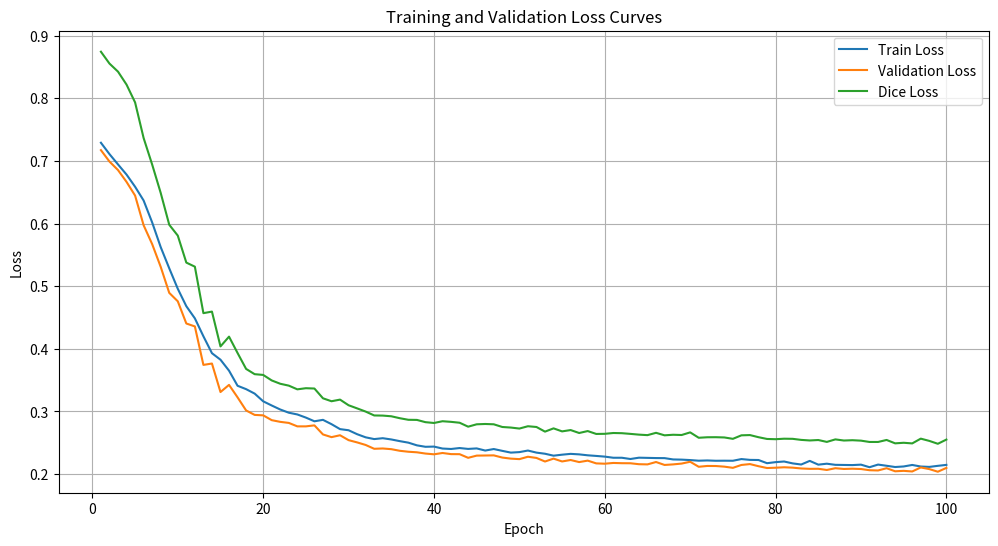

The script that saved this image:
import matplotlib.pyplot as plt

# =========================================================
# LOSSES FROM TRAINING LOG
# =========================================================

epochs = list(range(1, 101))

train_loss = [
    0.7289,0.7108,0.6943,0.6781,0.6587,0.6367,0.6017,0.5623,0.5285,0.4958,
    0.4680,0.4486,0.4200,0.3930,0.3826,0.3651,0.3410,0.3356,0.3285,0.3162,
    0.3095,0.3031,0.2980,0.2952,0.2902,0.2843,0.2866,0.2797,0.2718,0.2700,
    0.2637,0.2587,0.2559,0.2573,0.2553,0.2526,0.2502,0.2459,0.2436,0.2439,
    0.2408,0.2401,0.2416,0.2402,0.2410,0.2376,0.2400,0.2371,0.2343,0.2351,
    0.2376,0.2343,0.2325,0.2294,0.2310,0.2323,0.2315,0.2300,0.2290,0.2279,
    0.2261,0.2261,0.2241,0.2262,0.2259,0.2256,0.2255,0.2234,0.2231,0.2224,
    0.2214,0.2218,0.2213,0.2214,0.2213,0.2240,0.2227,0.2225,0.2174,0.2191,
    0.2201,0.2171,0.2153,0.2211,0.2151,0.2166,0.2148,0.2146,0.2144,0.2151,
    0.2110,0.2152,0.2133,0.2113,0.2122,0.2146,0.2121,0.2115,0.2132,0.2147
]

val_loss = [
    0.7171,0.6989,0.6853,0.6664,0.6446,0.5972,0.5671,0.5308,0.4893,0.4758,
    0.4404,0.4357,0.3743,0.3765,0.3310,0.3424,0.3225,0.3016,0.2945,0.2938,
    0.2861,0.2834,0.2817,0.2762,0.2762,0.2778,0.2633,0.2590,0.2620,0.2542,
    0.2506,0.2465,0.2404,0.2409,0.2398,0.2372,0.2357,0.2348,0.2328,0.2316,
    0.2337,0.2319,0.2318,0.2260,0.2295,0.2297,0.2299,0.2264,0.2247,0.2239,
    0.2277,0.2258,0.2201,0.2247,0.2202,0.2225,0.2192,0.2215,0.2171,0.2166,
    0.2178,0.2174,0.2173,0.2158,0.2155,0.2193,0.2146,0.2155,0.2168,0.2197,
    0.2117,0.2130,0.2129,0.2119,0.2100,0.2146,0.2160,0.2126,0.2097,0.2102,
    0.2109,0.2103,0.2090,0.2084,0.2085,0.2066,0.2094,0.2082,0.2086,0.2081,
    0.2062,0.2058,0.2094,0.2045,0.2052,0.2042,0.2106,0.2080,0.2038,0.2099
]

dice_loss = [
    0.8742,0.8553,0.8424,0.8217,0.7933,0.7364,0.6941,0.6488,0.5980,0.5807,
    0.5376,0.5311,0.4569,0.4594,0.4038,0.4194,0.3933,0.3679,0.3595,0.3583,
    0.3495,0.3442,0.3412,0.3353,0.3371,0.3366,0.3210,0.3163,0.3189,0.3099,
    0.3049,0.2998,0.2936,0.2934,0.2923,0.2892,0.2867,0.2865,0.2829,0.2816,
    0.2844,0.2834,0.2820,0.2757,0.2795,0.2800,0.2795,0.2752,0.2743,0.2727,
    0.2764,0.2752,0.2678,0.2730,0.2682,0.2703,0.2656,0.2687,0.2641,0.2643,
    0.2656,0.2653,0.2642,0.2630,0.2622,0.2659,0.2619,0.2628,0.2624,0.2666,
    0.2580,0.2588,0.2589,0.2585,0.2563,0.2619,0.2623,0.2589,0.2561,0.2557,
    0.2565,0.2563,0.2546,0.2537,0.2544,0.2514,0.2554,0.2536,0.2541,0.2534,
    0.2513,0.2513,0.2545,0.2491,0.2500,0.2490,0.2566,0.2530,0.2484,0.2551
]

# =========================================================
# PLOT
# =========================================================

plt.figure(figsize=(12, 6))

plt.plot(epochs, train_loss, label="Train Loss")
plt.plot(epochs, val_loss, label="Validation Loss")
plt.plot(epochs, dice_loss, label="Dice Loss")

plt.xlabel("Epoch")
plt.ylabel("Loss")
plt.title("Training and Validation Loss Curves")

plt.legend()
plt.grid(True)

plt.show()
